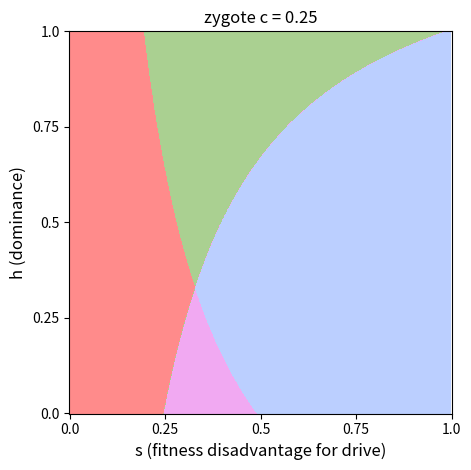
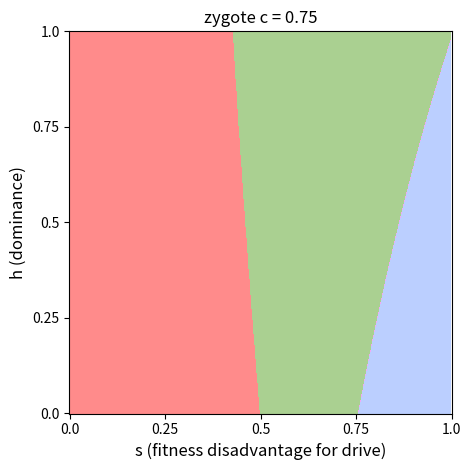
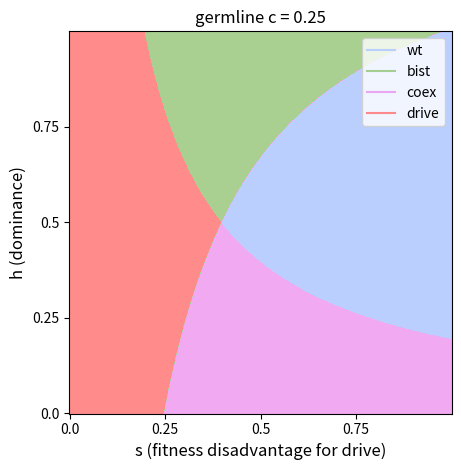
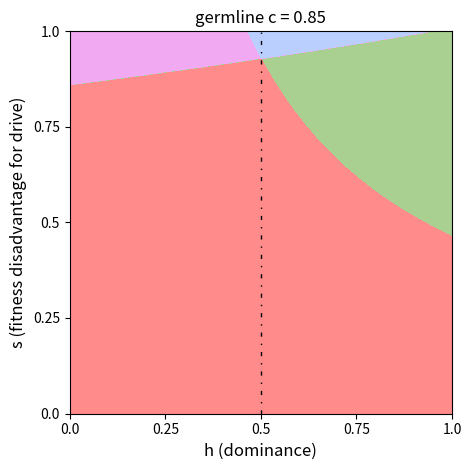

These charts were generated, in order, by the following Python code:
#!/usr/bin/env python3
# -*- coding: utf-8 -*-
"""
Created on Wed May 4 15:32:47 2021

@author: lena
"""


import numpy as np
import matplotlib.pyplot as plt
from matplotlib.colors import ListedColormap

    
# trouver les bons couples
    
conversion_timing = "germline"
for h in np.linspace(0.1,0.9,17) : 
    for c in np.linspace(0.1,0.9,17) :
        c = np.round(c,2)
        h = np.round(h,2)
        s1 = c/(1-h*(1-c))
        s2 = c/(2*c + h*(1-c))    # zygote
        s3 = c/(2*c*h + h*(1-c))  # germline
        
        if conversion_timing == "zygote" :
            if (1-h)*(1-c) > 0.5 :
                if s1 > 0.2 and s1 < 0.8 and  s2 > 0.2 and s2 <0.8 and abs(s1-s3) > 0.2 :
                    print('Coexistance c :',c,'and h :',h)                                    
            if (1-h)*(1-c) < 0.5 :                          
                if s1 > 0.2 and s1 < 0.8 and  s2 > 0.2 and s2 <0.8 and abs(s1-s2) > 0.2 :
                    print('Bistabilite c :',c,'and h :',h)
        
        if conversion_timing == "germline" :
            if h < 0.5 :
                if s1 > 0.2 and s1 < 0.8 and  s3 > 0.2 and s3 <0.8 and abs(s1-s3) > 0.2 :
                    print('Coexistance c :',c,'and h :',h, abs(s1-s3))           
            if h > 0.5 :                           
                if s1 > 0.2 and s1 < 0.8 and  s3 > 0.2 and s3 <0.8 and abs(s1-s3) > 0.2 :
                    print('Bistabilite c :',c,'and h :',h, abs(s1-s3))

# Zygote 
#c = 0.25; h = 0.1           
#c = 0.75; h = 0.1    OU   c = 0.25; h = 0.75

# Germline  
#c = 0.25; h = 0.3            
#c = 0.25; h = 0.75            
       
    
    
    
    

# Divers

for i in range(3) : 
    c = [0.25, 0.75, 0.25][i]
    conversion_timing = ['zygote', 'zygote', 'germline'][i]      
    precision = 1000  
    res = np.zeros((precision,precision))
    values = np.linspace(0.01,0.99,precision)
    for s_index in range(precision) :
        for h_index in range(precision) :
            s = values[s_index]
            h = values[h_index]
            s_1 =  c/(1-h*(1-c))   
            if conversion_timing == "zygote" : s_2 = c/(2*c + h*(1-c))
            if conversion_timing == "germline" : s_2 = c/(2*c*h + h*(1-c))
            if s < min(s_1,s_2) : 
                res[h_index, s_index] = 1 # Drive monostable
            elif s > max(s_1,s_2) : 
                res[h_index, s_index] = 4 # Wild monostable
            elif s_1 < s_2 : 
                res[h_index, s_index] = 3 # Coexistence
            elif s_2 < s_1 : 
                res[h_index, s_index] = 2  # Bistability
            else : 
                print('problème...')
            
    fig, ax = plt.subplots()
    cmap = ListedColormap(["#ff7c7ce2", "#7ab552a2", "#ea77eba1", "#bbcfffff",])  
    im = ax.imshow(res, cmap=cmap)
    ax.set_xticks(np.linspace(0,precision,5)); ax.set_yticks(np.linspace(0,precision,5))  
    ax.set_xticklabels(np.linspace(0,1,5)); ax.set_yticklabels(np.linspace(0,1,5))  
    ax.set_title(f"{conversion_timing} c = {c}")
    ax.set_xlabel("s (fitness disadvantage for drive)", fontsize=12) 
    ax.set_ylabel("h (dominance)", fontsize=12)
    plt.gca().invert_yaxis()  
    fig.tight_layout()
    #fig.savefig(f"../figures/rode_debarre_2019/{conversion_timing}_c_{c}.png", format='png')
    #fig.savefig(f"../figures/rode_debarre_2019/{conversion_timing}_c_{c}.svg", format='svg')
    plt.show()
    

# Legend for color
x = np.linspace(0,1,10)
y1 = np.ones(10) 
y2 = np.ones(10)*2
y3 = np.ones(10)*3
y4 = np.ones(10)*4 
plt.plot(x,y4, color="#bbcfffff", label='wt')
plt.plot(x,y3, color="#7ab552a2", label='bist')
plt.plot(x,y2, color="#ea77eba1", label='coex')
plt.plot(x,y1, color="#ff7c7ce2", label='drive')
plt.legend()
plt.show()




c = 0.85
conversion_timing = 'germline'      
precision = 1000  
res = np.zeros((precision,precision))
values = np.linspace(0.01,0.99,precision)
for s_index in range(precision) :
    for h_index in range(precision) :
        s = values[s_index]
        h = values[h_index]
        s_1 =  c/(1-h*(1-c))
        if conversion_timing == "zygote" : s_2 = c/(2*c + h*(1-c))
        if conversion_timing == "germline" : s_2 = c/(2*c*h + h*(1-c))
        if s < min(s_1,s_2) : 
            res[s_index, h_index] = 1 # Drive monostable
        elif s > max(s_1,s_2) : 
            res[s_index, h_index] = 4 # Wild monostable
        elif s_1 < s_2 : 
            res[s_index, h_index] = 3 # Coexistence
        elif s_2 < s_1 : 
            res[s_index, h_index] = 2  # Bistability
        else : 
            print('problème...')

fig, ax = plt.subplots()
cmap = ListedColormap(["#ff7c7ce2", "#7ab552a2", "#ea77eba1", "#bbcfffff",])  
im = ax.imshow(res, cmap=cmap)
ax.vlines(precision//2,-0.5,precision-0.5, color="black", linewidth = 1, linestyle=(0, (3, 5, 1, 5)))    
ax.set_xticks(np.linspace(0,precision,5)); ax.set_yticks(np.linspace(0,precision,5))  
ax.set_xticklabels(np.linspace(0,1,5)); ax.set_yticklabels(np.linspace(0,1,5))  
ax.set_title(f"{conversion_timing} c = {c}")
ax.set_xlabel("h (dominance)", fontsize=12) 
ax.set_ylabel("s (fitness disadvantage for drive)", fontsize=12)    
plt.gca().invert_yaxis()  
fig.tight_layout()
#fig.savefig(f"../figures/rode_debarre_2019/{conversion_timing}_c_{c}.png", format='png')
#fig.savefig(f"../figures/rode_debarre_2019/{conversion_timing}_c_{c}.svg", format='svg')
plt.show()
    



c=0.85; s=0.95
# s1
(s-c)/(s*(1-c))
# s2 
c/((s*(1+c)))


























    
    
    
